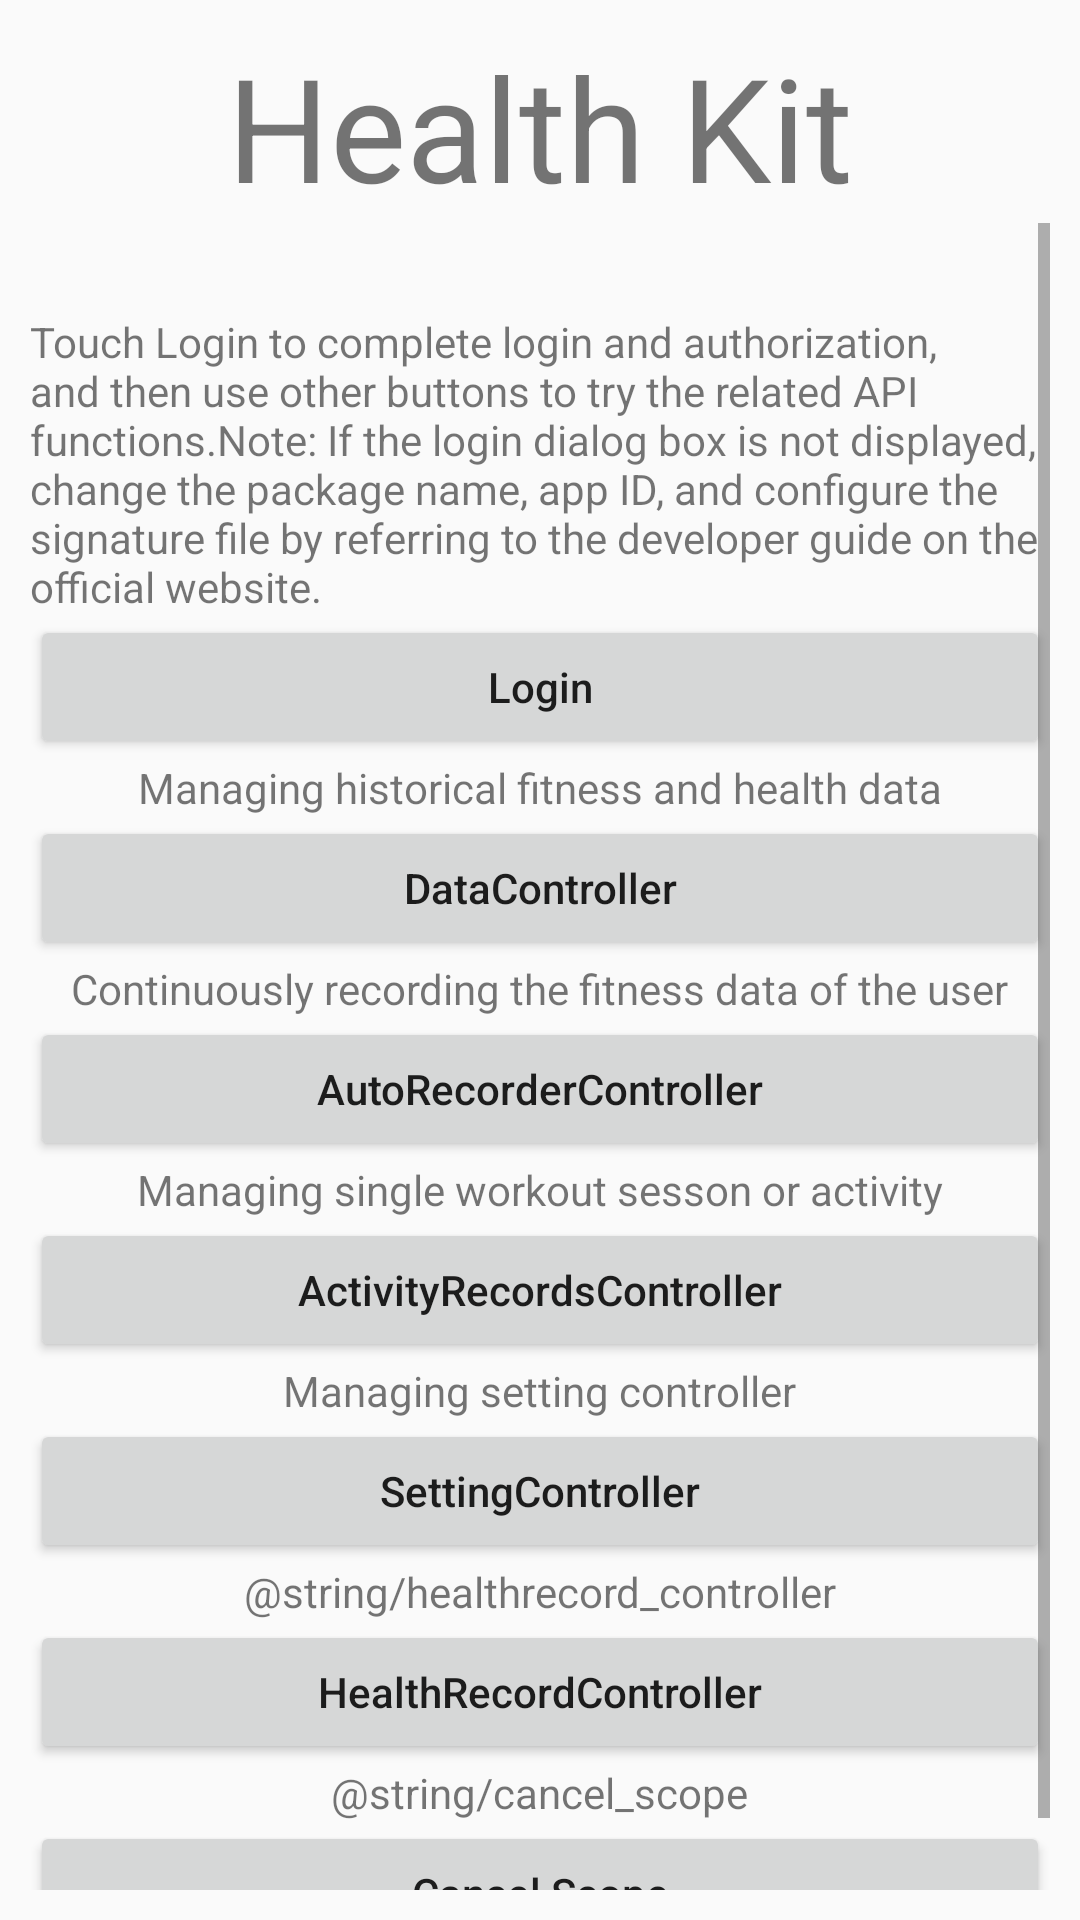

Reconstruct the res/layout file that produces this screen, plus the resources it refers to.
<!-- AndroidManifest.xml: application theme AppTheme -->
<!-- res/layout/activity_health_kit_main.xml -->
<?xml version="1.0" encoding="utf-8"?>
<androidx.constraintlayout.widget.ConstraintLayout xmlns:android="http://schemas.android.com/apk/res/android"
    xmlns:tools="http://schemas.android.com/tools"
    android:layout_width="match_parent"
    android:layout_height="match_parent"
    tools:context="com.huawei.demo.health.HealthKitMainActivity">

    <LinearLayout
        android:layout_width="match_parent"
        android:layout_height="match_parent"
        android:layout_margin="10dp"
        android:orientation="vertical">

        <TextView
            android:gravity="center"
            android:textSize="@android:dimen/app_icon_size"
            android:layout_width="match_parent"
            android:layout_height="wrap_content"
            android:text="Health Kit" />

        <ScrollView
            android:layout_width="match_parent"
            android:layout_height="wrap_content"
            android:scrollbars="vertical"
            android:fadingEdge="vertical">

            <LinearLayout
                android:layout_width="match_parent"
                android:layout_height="wrap_content"
                android:orientation="vertical">

                <LinearLayout
                    android:layout_width="match_parent"
                    android:layout_height="wrap_content"
                    android:layout_marginTop="30dp"
                    android:gravity="center_horizontal"
                    android:orientation="vertical"
                    android:weightSum="1">

                    <TextView
                        android:layout_width="wrap_content"
                        android:layout_height="wrap_content"
                        android:text="@string/login_info" />

                    <Button
                        android:layout_width="match_parent"
                        android:layout_height="wrap_content"
                        android:text="Login"
                        android:textAllCaps="false"
                        android:onClick="onLoginClick" />
                </LinearLayout>

                <LinearLayout
                    android:layout_width="match_parent"
                    android:layout_height="wrap_content"
                    android:gravity="center_horizontal"
                    android:orientation="vertical"
                    android:weightSum="1">

                    <TextView
                        android:layout_width="wrap_content"
                        android:layout_height="wrap_content"
                        android:text="@string/data_controller" />

                    <Button
                        android:layout_width="match_parent"
                        android:layout_height="wrap_content"
                        android:text="DataController"
                        android:textAllCaps="false"
                        android:onClick="healthDataControllerOnclick" />
                </LinearLayout>

                <LinearLayout
                    android:layout_width="match_parent"
                    android:layout_height="wrap_content"
                    android:gravity="center_horizontal"
                    android:orientation="vertical"
                    android:weightSum="1">

                    <TextView
                        android:layout_width="wrap_content"
                        android:layout_height="wrap_content"
                        android:text="@string/auto_recorder" />

                    <Button
                        android:layout_width="match_parent"
                        android:layout_height="wrap_content"
                        android:text="AutoRecorderController"
                        android:textAllCaps="false"
                        android:onClick="healthAutoRecorderOnClick" />
                </LinearLayout>

                <LinearLayout
                    android:layout_width="match_parent"
                    android:layout_height="wrap_content"
                    android:gravity="center_horizontal"
                    android:orientation="vertical"
                    android:weightSum="1">

                    <TextView
                        android:layout_width="wrap_content"
                        android:layout_height="wrap_content"
                        android:text="@string/activity_record" />

                    <Button
                        android:layout_width="match_parent"
                        android:layout_height="wrap_content"
                        android:text="ActivityRecordsController"
                        android:onClick="healthActivityRecordOnClick"
                        android:textAllCaps="false" />
                </LinearLayout>

                <LinearLayout
                    android:layout_width="match_parent"
                    android:layout_height="wrap_content"
                    android:gravity="center_horizontal"
                    android:orientation="vertical"
                    android:weightSum="1">

                    <TextView
                        android:layout_width="wrap_content"
                        android:layout_height="wrap_content"
                        android:text="@string/setting_controller" />

                    <Button
                        android:layout_width="match_parent"
                        android:layout_height="wrap_content"
                        android:text="SettingController"
                        android:onClick="healthSettingControllerOnclick"
                        android:textAllCaps="false" />
                </LinearLayout>

                <LinearLayout
                        android:layout_width="match_parent"
                        android:layout_height="wrap_content"
                        android:gravity="center_horizontal"
                        android:orientation="vertical"
                        android:weightSum="1">

                    <TextView
                            android:layout_width="wrap_content"
                            android:layout_height="wrap_content"
                            android:text="@string/healthrecord_controller" />

                    <Button
                            android:layout_width="match_parent"
                            android:layout_height="wrap_content"
                            android:text="HealthRecordController"
                            android:onClick="hihealthHealthControllerOnclick"
                            android:textAllCaps="false" />
                </LinearLayout>

                <LinearLayout
                        android:layout_width="match_parent"
                        android:layout_height="wrap_content"
                        android:gravity="center_horizontal"
                        android:orientation="vertical"
                        android:weightSum="1">

                    <TextView
                            android:layout_width="wrap_content"
                            android:layout_height="wrap_content"
                            android:text="@string/cancel_scope" />

                    <Button
                            android:layout_width="match_parent"
                            android:layout_height="wrap_content"
                            android:onClick="cancelScope"
                            android:text="Cancel Scope"
                            android:textAllCaps="false" />
                </LinearLayout>

            </LinearLayout>
        </ScrollView>

    </LinearLayout>

</androidx.constraintlayout.widget.ConstraintLayout>
<!-- resources referenced by this layout -->
<resources>
  <string name="activity_record">Managing single workout sesson or activity</string>
  <string name="auto_recorder">Continuously recording the fitness data of the user</string>
  <string name="data_controller">Managing historical fitness and health data</string>
  <string name="login_info">Touch Login to complete login and authorization, and then use other buttons to try the related API functions.Note: If the login dialog box is not displayed, change the package name, app ID, and configure the signature file by referring to the developer guide on the official website.</string>
  <string name="setting_controller">Managing setting controller</string>
  <style name="AppTheme" parent="Theme.AppCompat.Light.DarkActionBar">
          
          <item name="colorPrimary">@color/colorPrimary</item>
          <item name="colorPrimaryDark">@color/colorPrimaryDark</item>
          <item name="colorAccent">@color/colorAccent</item>
      </style>
  <!-- not gathered from this repository: default colours our renderer supplied (Android Studio template values) -->
  <color name="colorPrimary">#FF6200EE</color>
  <color name="colorPrimaryDark">#FF3700B3</color>
  <color name="colorAccent">#FF03DAC5</color>
</resources>
